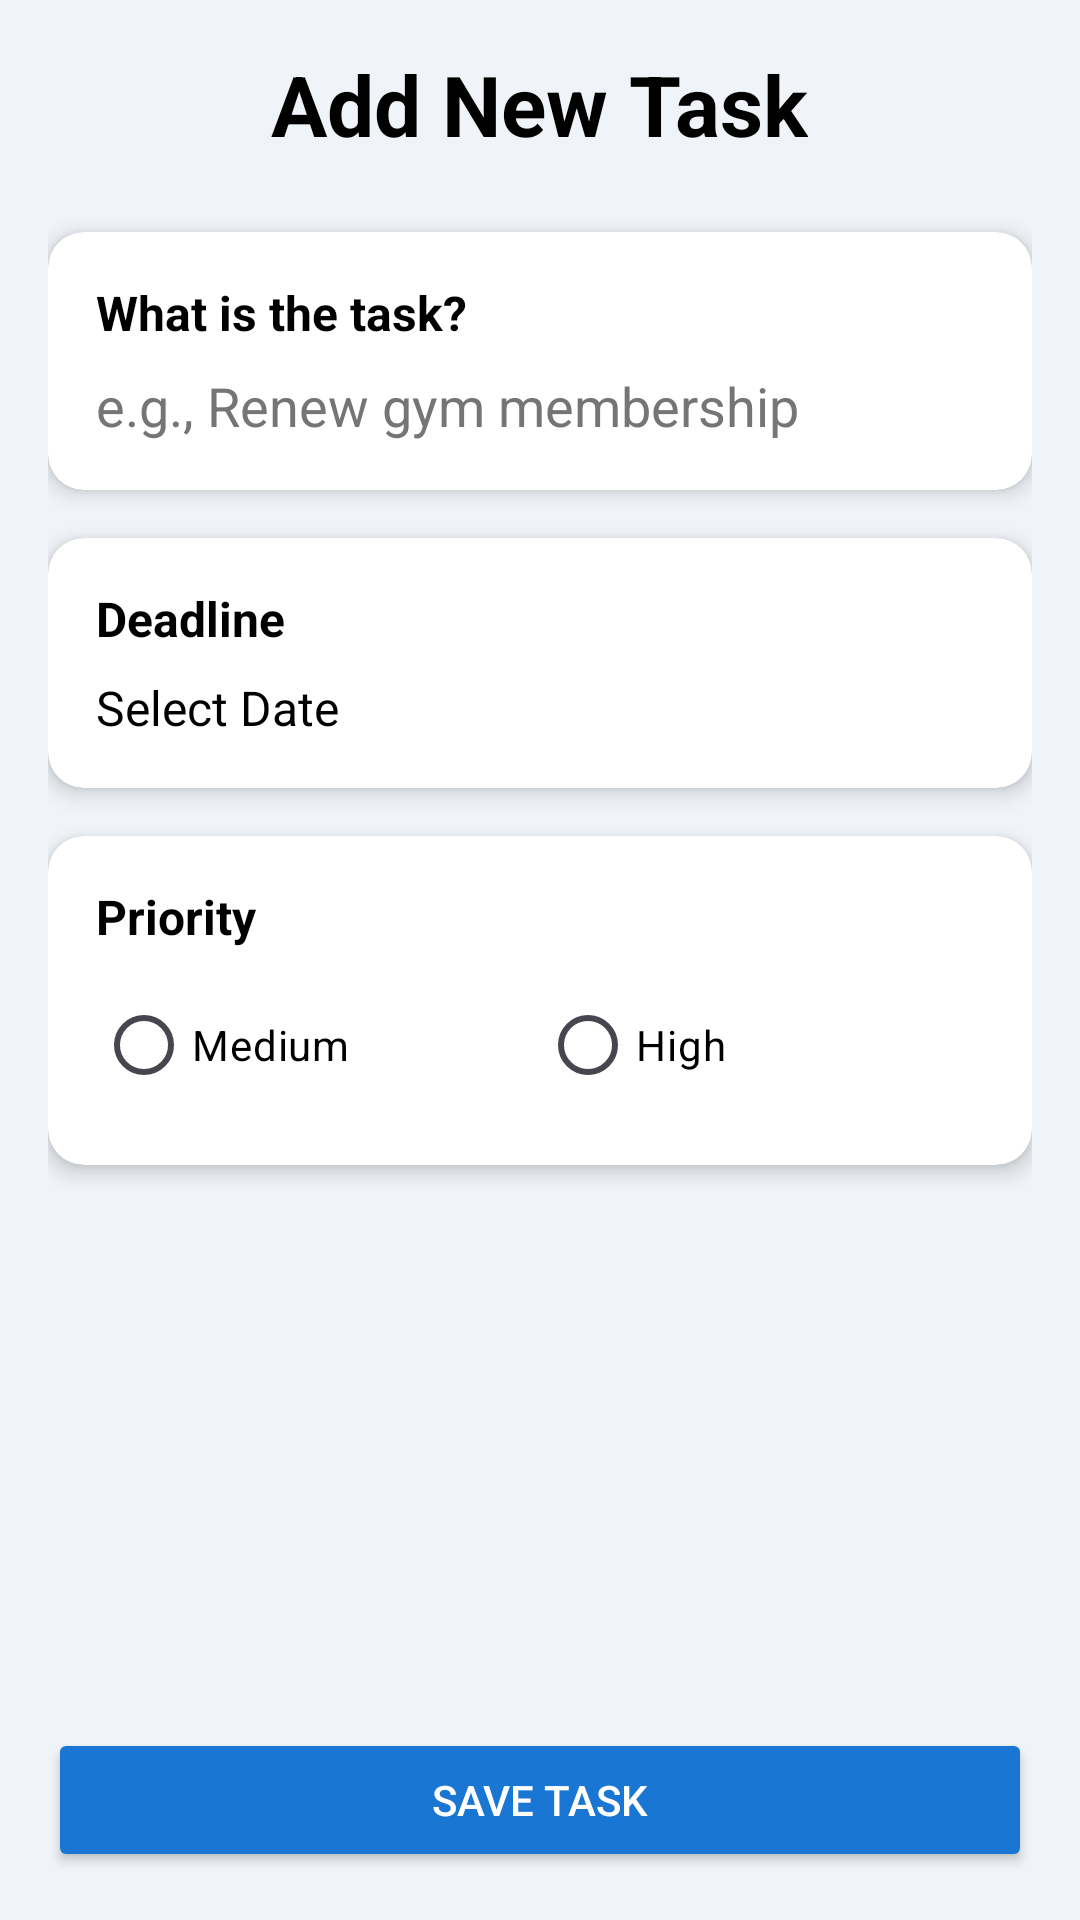

Layout XML and referenced resources for this Android screen:
<!-- AndroidManifest.xml: application theme Theme.TaskMatee -->
<!-- res/layout/activity_add_task.xml -->
<?xml version="1.0" encoding="utf-8"?>
<LinearLayout xmlns:android="http://schemas.android.com/apk/res/android"
    xmlns:app="http://schemas.android.com/apk/res-auto"
    xmlns:tools="http://schemas.android.com/tools"
    android:layout_width="match_parent"
    android:layout_height="match_parent"
    android:orientation="vertical"
    android:padding="16dp"
    android:background="#F0F4F8"
    tools:context=".AddTaskActivity">

    <TextView
        android:id="@+id/tvScreenTitle"
        android:layout_width="wrap_content"
        android:layout_height="wrap_content"
        android:text="Add New Task"
        android:textSize="28sp"
        android:textStyle="bold"
        android:textColor="#000000"
        android:layout_gravity="center_horizontal"
        android:layout_marginBottom="24dp"/>

    <androidx.cardview.widget.CardView
        android:layout_width="match_parent"
        android:layout_height="wrap_content"
        app:cardCornerRadius="12dp"
        app:cardElevation="4dp"
        android:layout_marginBottom="16dp">

        <LinearLayout
            android:layout_width="match_parent"
            android:layout_height="wrap_content"
            android:orientation="vertical"
            android:padding="16dp">

            <TextView
                android:layout_width="wrap_content"
                android:layout_height="wrap_content"
                android:text="What is the task?"
                android:textSize="16sp"
                android:textStyle="bold"
                android:textColor="#000000"/>

            <EditText
                android:id="@+id/etTaskName"
                android:layout_width="match_parent"
                android:layout_height="wrap_content"
                android:hint="e.g., Renew gym membership"
                android:inputType="textCapSentences"
                android:background="@null"
                android:paddingTop="8dp"
                android:textColor="#000000"
                android:textColorHint="#757575"/>
        </LinearLayout>
    </androidx.cardview.widget.CardView>

    <androidx.cardview.widget.CardView
        android:layout_width="match_parent"
        android:layout_height="wrap_content"
        app:cardCornerRadius="12dp"
        app:cardElevation="4dp"
        android:layout_marginBottom="16dp">

        <LinearLayout
            android:layout_width="match_parent"
            android:layout_height="wrap_content"
            android:orientation="vertical"
            android:padding="16dp">

            <TextView
                android:layout_width="wrap_content"
                android:layout_height="wrap_content"
                android:text="Deadline"
                android:textSize="16sp"
                android:textStyle="bold"
                android:textColor="#000000"/>

            <TextView
                android:id="@+id/tvDeadline"
                android:layout_width="match_parent"
                android:layout_height="wrap_content"
                android:text="Select Date"
                android:textSize="16sp"
                android:clickable="true"
                android:focusable="true"
                android:drawablePadding="8dp"
                android:paddingTop="8dp"
                android:textColor="#000000"/>
        </LinearLayout>
    </androidx.cardview.widget.CardView>

    <androidx.cardview.widget.CardView
        android:layout_width="match_parent"
        android:layout_height="wrap_content"
        app:cardCornerRadius="12dp"
        app:cardElevation="4dp">

        <LinearLayout
            android:layout_width="match_parent"
            android:layout_height="wrap_content"
            android:orientation="vertical"
            android:padding="16dp">

            <TextView
                android:layout_width="wrap_content"
                android:layout_height="wrap_content"
                android:text="Priority"
                android:textSize="16sp"
                android:textStyle="bold"
                android:textColor="#000000"/>

            <RadioGroup
                android:id="@+id/rgPriority"
                android:layout_width="match_parent"
                android:layout_height="wrap_content"
                android:orientation="horizontal"
                android:layout_marginTop="8dp">


                <RadioButton
                    android:id="@+id/rbMedium"
                    android:layout_width="0dp"
                    android:layout_height="wrap_content"
                    android:layout_weight="1"
                    android:text="Medium"
                    android:textColor="#000000"/>

                <RadioButton
                    android:id="@+id/rbHigh"
                    android:layout_width="0dp"
                    android:layout_height="wrap_content"
                    android:layout_weight="1"
                    android:text="High"
                    android:textColor="#000000"/>
            </RadioGroup>
        </LinearLayout>
    </androidx.cardview.widget.CardView>

    <View
        android:layout_width="0dp"
        android:layout_height="0dp"
        android:layout_weight="1"/>

    <Button
        android:id="@+id/btnSaveTask"
        android:layout_width="match_parent"
        android:layout_height="wrap_content"
        android:text="Save Task"
        android:backgroundTint="#1976D2"
        android:textColor="@android:color/white"
        android:padding="12dp"/>

    
    <Button
        android:id="@+id/btnDeleteTask"
        android:layout_width="match_parent"
        android:layout_height="wrap_content"
        android:text="Delete Task"
        android:backgroundTint="#F44336"
        android:textColor="@android:color/white"
        android:layout_marginTop="8dp"
        android:padding="12dp"
        android:visibility="gone" /> 

</LinearLayout>
<!-- resources referenced by this layout -->
<resources>
  <style name="Theme.TaskMatee" parent="Base.Theme.TaskMatee" />
  <style name="Base.Theme.TaskMatee" parent="Theme.Material3.DayNight.NoActionBar">
          
          
      </style>
</resources>
